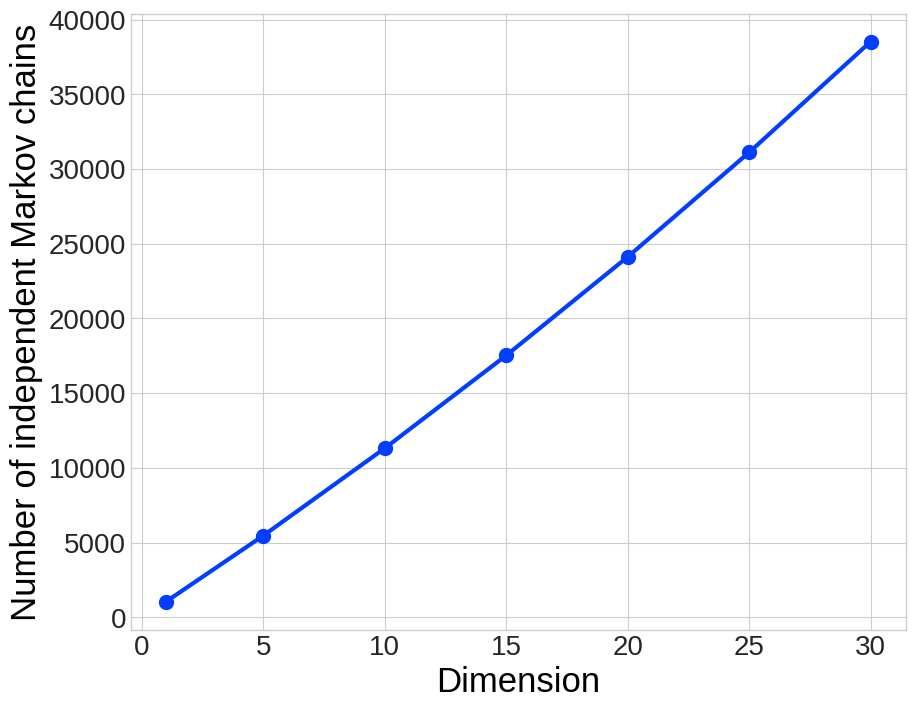

Python code for this plot:
from math import sqrt, pi, exp
import numpy as np

import matplotlib.pyplot as plt
from matplotlib import rc
import seaborn as sns

LINEWIDTH = 3
MARKERSIZE = 10
OPACITY = 1
COLORS = sns.color_palette("bright")

plt.clf()
plt.style.use("ggplot")
plt.figure(figsize=(10, 8))
plt.style.use("seaborn-v0_8-whitegrid")

eps = .1
delta = .1
rho = .9
h = .4
r = 1.5

dimensions = np.array([1, 5, 10, 15, 20, 25, 30])
Ns = np.zeros(dimensions.shape)

for i in range(0, len(dimensions)):
  d = dimensions[i]
  rho_r = 1 - rho**2 - (1 - rho**2) * (d + 1)/(r * d + 1)
  Ns[i] = delta**(-1) * eps**(-2) * d/(1 - rho_r) * ( 1/( 2 * sqrt(2 * h) ) + sqrt(h/2) )**d
plt.plot(dimensions, Ns, 
             marker = "o",
             alpha = OPACITY,
             markersize = MARKERSIZE, 
             color = COLORS[0],
             linewidth = LINEWIDTH)

plt.tick_params(axis='x', labelsize=20)
plt.tick_params(axis='y', labelsize=20)
plt.xlabel(r"Dimension", fontsize = 25, color="black")
plt.ylabel(r"Number of independent Markov chains", fontsize = 25, color="black")
plt.savefig("ar_bound_plot.pdf", 
            format='pdf', 
            pad_inches=0, 
            bbox_inches='tight',)

